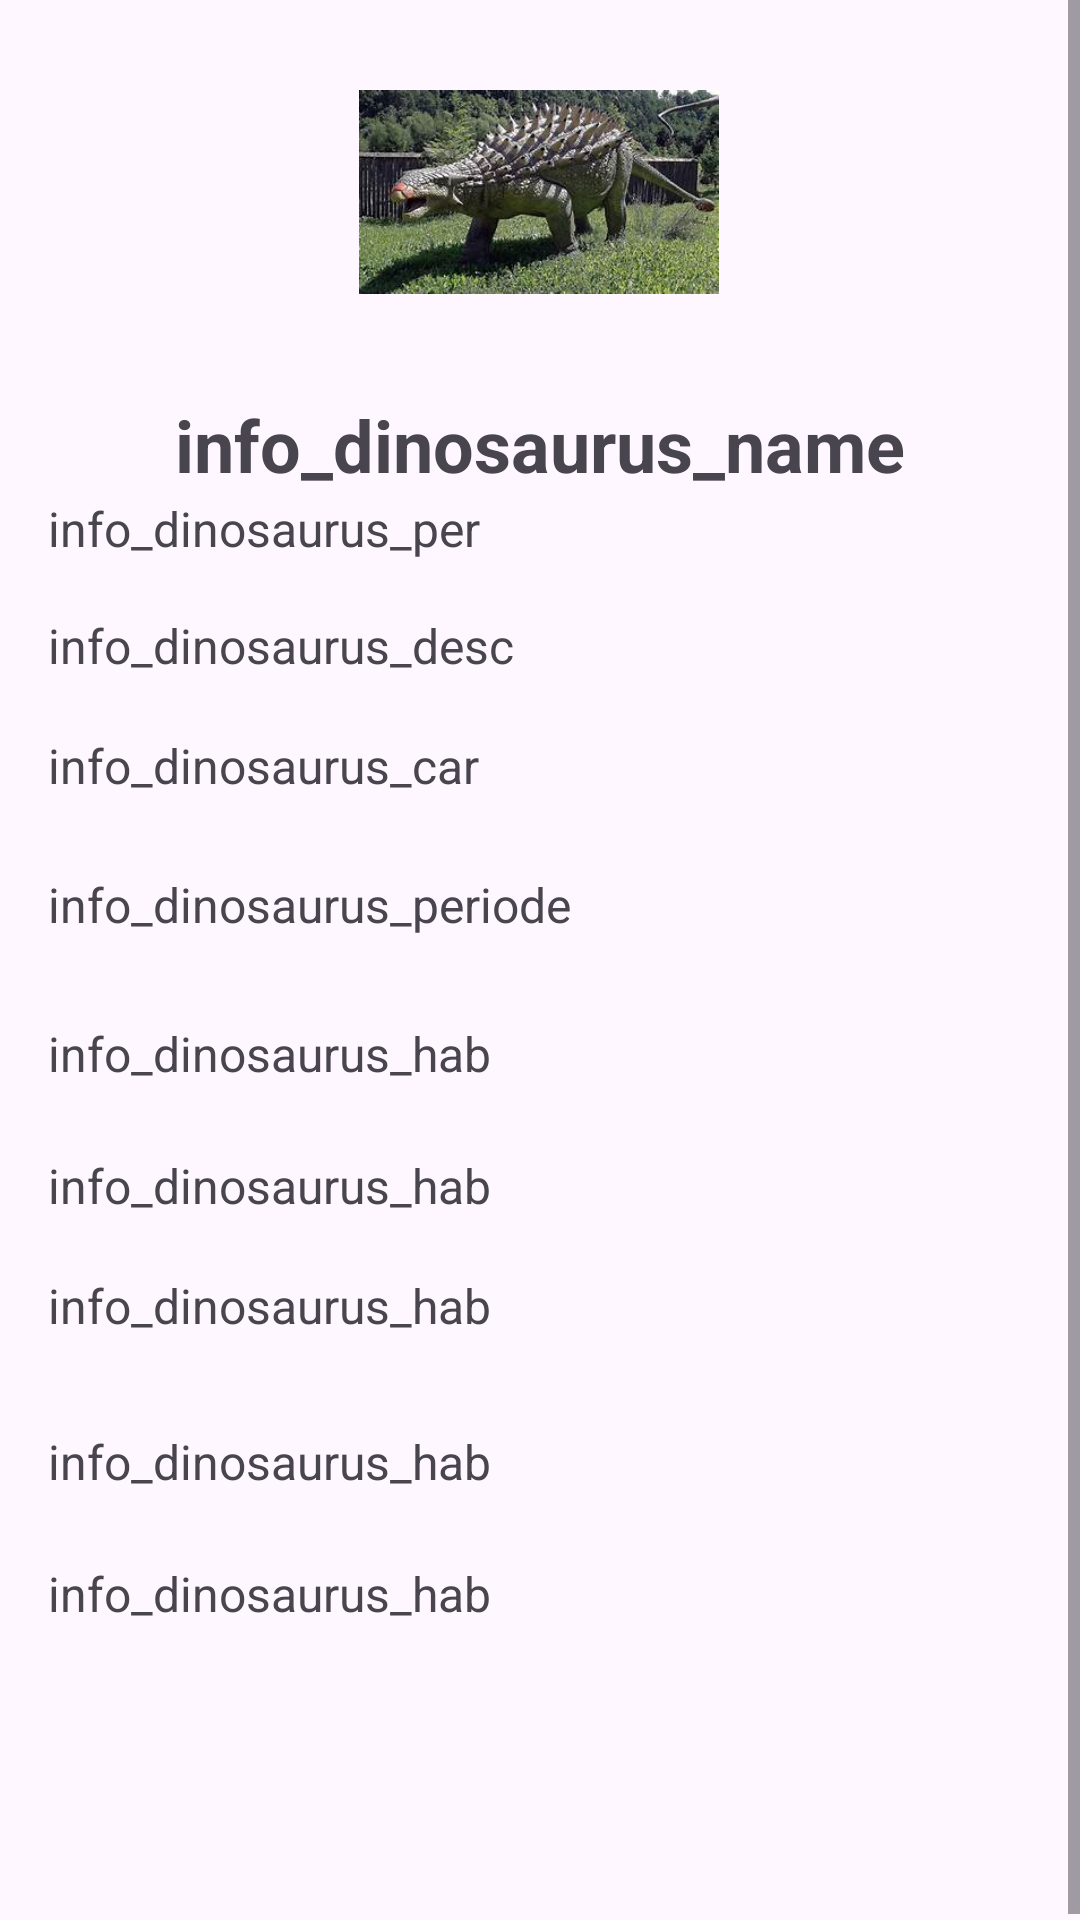

This screen was rendered from an Android layout file. Write that file and the resources it references.
<!-- AndroidManifest.xml: application theme Theme.MyRecycleView -->
<!-- res/layout/activity_anggota_dinosaurus.xml -->
<?xml version="1.0" encoding="utf-8"?>
<ScrollView
    xmlns:android="http://schemas.android.com/apk/res/android"
    xmlns:app="http://schemas.android.com/apk/res-auto"
    xmlns:tools="http://schemas.android.com/tools"
    android:layout_width="match_parent"
    android:layout_height="wrap_content"
    android:contentDescription="@string/riskianaomi_app_name"
    tools:context=".TyrannosaurusAtivity">

    <androidx.constraintlayout.widget.ConstraintLayout
        android:layout_width="match_parent"
        android:layout_height="wrap_content"
        android:paddingBottom="100dp">

        

        


        <ImageView
            android:id="@+id/dinosaurus_icon1_riskia"
            android:layout_width="120dp"
            android:layout_height="120dp"
            android:layout_marginTop="4dp"
            android:contentDescription="info_dinosaurus_icon"
            android:src="@drawable/ankylosauria"
            app:layout_constraintEnd_toEndOf="parent"
            app:layout_constraintHorizontal_bias="0.498"
            app:layout_constraintStart_toStartOf="parent"
            app:layout_constraintTop_toTopOf="parent"
            tools:ignore="ImageContrastCheck" />

        <TextView
            android:id="@+id/dinosaurus_names_riskianaomi"
            android:layout_width="wrap_content"
            android:layout_height="wrap_content"
            android:layout_marginTop="8dp"
            android:text="info_dinosaurus_name"
            android:textSize="24sp"
            android:textStyle="bold"
            app:layout_constraintEnd_toEndOf="parent"
            app:layout_constraintStart_toStartOf="parent"
            app:layout_constraintTop_toBottomOf="@id/dinosaurus_icon1_riskia"
            tools:ignore="UnknownId" />

        <TextView
            android:id="@+id/dinosaurus_descrip_riskianaomi"
            android:layout_width="0dp"
            android:layout_height="wrap_content"
            android:layout_marginStart="16dp"
            android:layout_marginTop="40dp"
            android:layout_marginEnd="16dp"
            android:text="info_dinosaurus_desc"
            android:textAlignment="textStart"
            android:textSize="16sp"
            app:layout_constraintEnd_toEndOf="parent"
            app:layout_constraintHorizontal_bias="0.0"
            app:layout_constraintStart_toStartOf="parent"
            app:layout_constraintTop_toBottomOf="@id/dinosaurus_names_riskianaomi" />

        <TextView
            android:id="@+id/dinosaurus_kar_riskianaomi"
            android:layout_width="0dp"
            android:layout_height="wrap_content"
            android:layout_marginStart="16dp"
            android:layout_marginTop="68dp"
            android:layout_marginEnd="16dp"
            android:layout_marginBottom="28dp"
            android:text="info_dinosaurus_periode"
            android:textAlignment="textStart"
            android:textSize="16sp"
            app:layout_constraintBottom_toTopOf="@+id/dinosaurus_Kelompok_riskianaomi"
            app:layout_constraintEnd_toEndOf="parent"
            app:layout_constraintHorizontal_bias="0.0"
            app:layout_constraintStart_toStartOf="parent"
            app:layout_constraintTop_toBottomOf="@+id/dinosaurus_descripsi_riskianaomi" />

        <TextView
            android:id="@+id/dinosaurus_Kel_riskianaomi"
            android:layout_width="0dp"
            android:layout_height="wrap_content"
            android:layout_marginStart="16dp"
            android:layout_marginTop="80dp"
            android:layout_marginEnd="16dp"
            android:text="info_dinosaurus_car"
            android:textAlignment="textStart"
            android:textSize="16sp"
            app:layout_constraintEnd_toEndOf="parent"
            app:layout_constraintHorizontal_bias="0.0"
            app:layout_constraintStart_toStartOf="parent"
            app:layout_constraintTop_toBottomOf="@+id/dinosaurus_names_riskianaomi" />

        <TextView
            android:id="@+id/dinosaurus_Hab_riskianaomi"
            android:layout_width="0dp"
            android:layout_height="wrap_content"
            android:layout_marginStart="16dp"
            android:layout_marginTop="16dp"
            android:layout_marginEnd="16dp"
            android:layout_marginBottom="108dp"
            android:text="info_dinosaurus_per"
            android:textAlignment="textStart"
            android:textSize="16sp"
            app:layout_constraintBottom_toBottomOf="parent"
            app:layout_constraintEnd_toEndOf="parent"
            app:layout_constraintHorizontal_bias="0.0"
            app:layout_constraintStart_toStartOf="parent"
            app:layout_constraintTop_toBottomOf="@+id/dinosaurus_Hab_riskianaomi"
            app:layout_constraintVertical_bias="0.377"
            tools:ignore="NotSibling,UnknownId" />


        <TextView
            android:id="@+id/dinosaurus_Mak_riskianaomi"
            android:layout_width="0dp"
            android:layout_height="wrap_content"
            android:layout_marginStart="16dp"
            android:layout_marginTop="356dp"
            android:layout_marginEnd="16dp"
            android:text="info_dinosaurus_hab"
            android:textAlignment="textStart"
            android:textSize="16sp"
            app:layout_constraintEnd_toEndOf="parent"
            app:layout_constraintHorizontal_bias="1.0"
            app:layout_constraintStart_toStartOf="parent"
            app:layout_constraintTop_toBottomOf="@+id/dinosaurus_names_riskianaomi" />

        <TextView
            android:id="@+id/dinosaurus_Pan_riskianaomi"
            android:layout_width="0dp"
            android:layout_height="wrap_content"
            android:layout_marginStart="16dp"
            android:layout_marginTop="312dp"
            android:layout_marginEnd="16dp"
            android:text="info_dinosaurus_hab"
            android:textAlignment="textStart"
            android:textSize="16sp"
            app:layout_constraintEnd_toEndOf="parent"
            app:layout_constraintHorizontal_bias="0.0"
            app:layout_constraintStart_toStartOf="parent"
            app:layout_constraintTop_toBottomOf="@+id/dinosaurus_names_riskianaomi" />

        <TextView
            android:id="@+id/dinosaurus_Tinggi_riskianaomi"
            android:layout_width="0dp"
            android:layout_height="wrap_content"
            android:layout_marginStart="16dp"
            android:layout_marginTop="260dp"
            android:layout_marginEnd="16dp"
            android:text="info_dinosaurus_hab"
            android:textAlignment="textStart"
            android:textSize="16sp"
            app:layout_constraintEnd_toEndOf="parent"
            app:layout_constraintHorizontal_bias="0.0"
            app:layout_constraintStart_toStartOf="parent"
            app:layout_constraintTop_toBottomOf="@+id/dinosaurus_names_riskianaomi" />

        <TextView
            android:id="@+id/dinosaurus_Bobot_riskianaomi"
            android:layout_width="0dp"
            android:layout_height="wrap_content"
            android:layout_marginStart="16dp"
            android:layout_marginTop="220dp"
            android:layout_marginEnd="16dp"
            android:text="info_dinosaurus_hab"
            android:textAlignment="textStart"
            android:textSize="16sp"
            app:layout_constraintBottom_toTopOf="@+id/dinosaurus_Tinggi_riskianaomi"
            app:layout_constraintEnd_toEndOf="parent"
            app:layout_constraintHorizontal_bias="0.0"
            app:layout_constraintStart_toStartOf="parent"
            app:layout_constraintTop_toBottomOf="@+id/dinosaurus_names_riskianaomi"
            app:layout_constraintVertical_bias="0.0" />

        <TextView
            android:id="@+id/dinosaurus_Kelompok_riskianaomi"
            android:layout_width="0dp"
            android:layout_height="wrap_content"
            android:layout_marginStart="16dp"
            android:layout_marginTop="176dp"
            android:layout_marginEnd="16dp"
            android:text="info_dinosaurus_hab"
            android:textAlignment="textStart"
            android:textSize="16sp"
            app:layout_constraintBottom_toTopOf="@+id/dinosaurus_Bobot_riskianaomi"
            app:layout_constraintEnd_toEndOf="parent"
            app:layout_constraintHorizontal_bias="0.0"
            app:layout_constraintStart_toStartOf="parent"
            app:layout_constraintTop_toBottomOf="@+id/dinosaurus_names_riskianaomi"
            app:layout_constraintVertical_bias="0.0" />


    </androidx.constraintlayout.widget.ConstraintLayout>
</ScrollView>
<!-- resources referenced by this layout -->
<resources>
  <!-- drawable ankylosauria: jpeg bitmap (drawable, 19220 bytes) -->
  <string name="riskianaomi_app_name">Dinosaurus</string>
  <style name="Theme.MyRecycleView" parent="Base.Theme.MyRecycleView" />
  <style name="Base.Theme.MyRecycleView" parent="Theme.Material3.Light">
          
          
      </style>
</resources>
